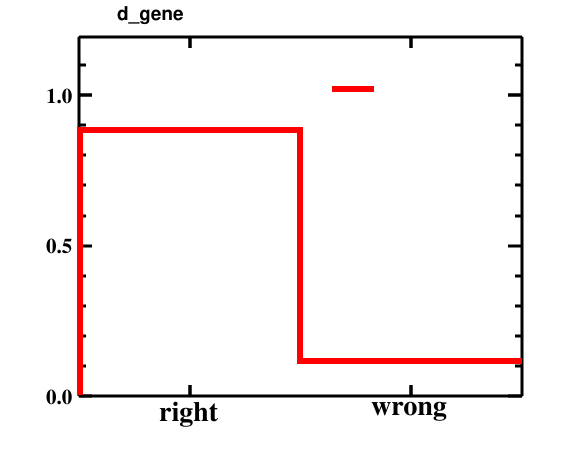

The table this chart was drawn from, first rows:
bin_low_edge, contents, xtitle, binlabel
-1.5, 0.0, , 
-0.5, 0.8832, , right
0.5, 0.1168, , wrong
1.5, 0.0, , 
